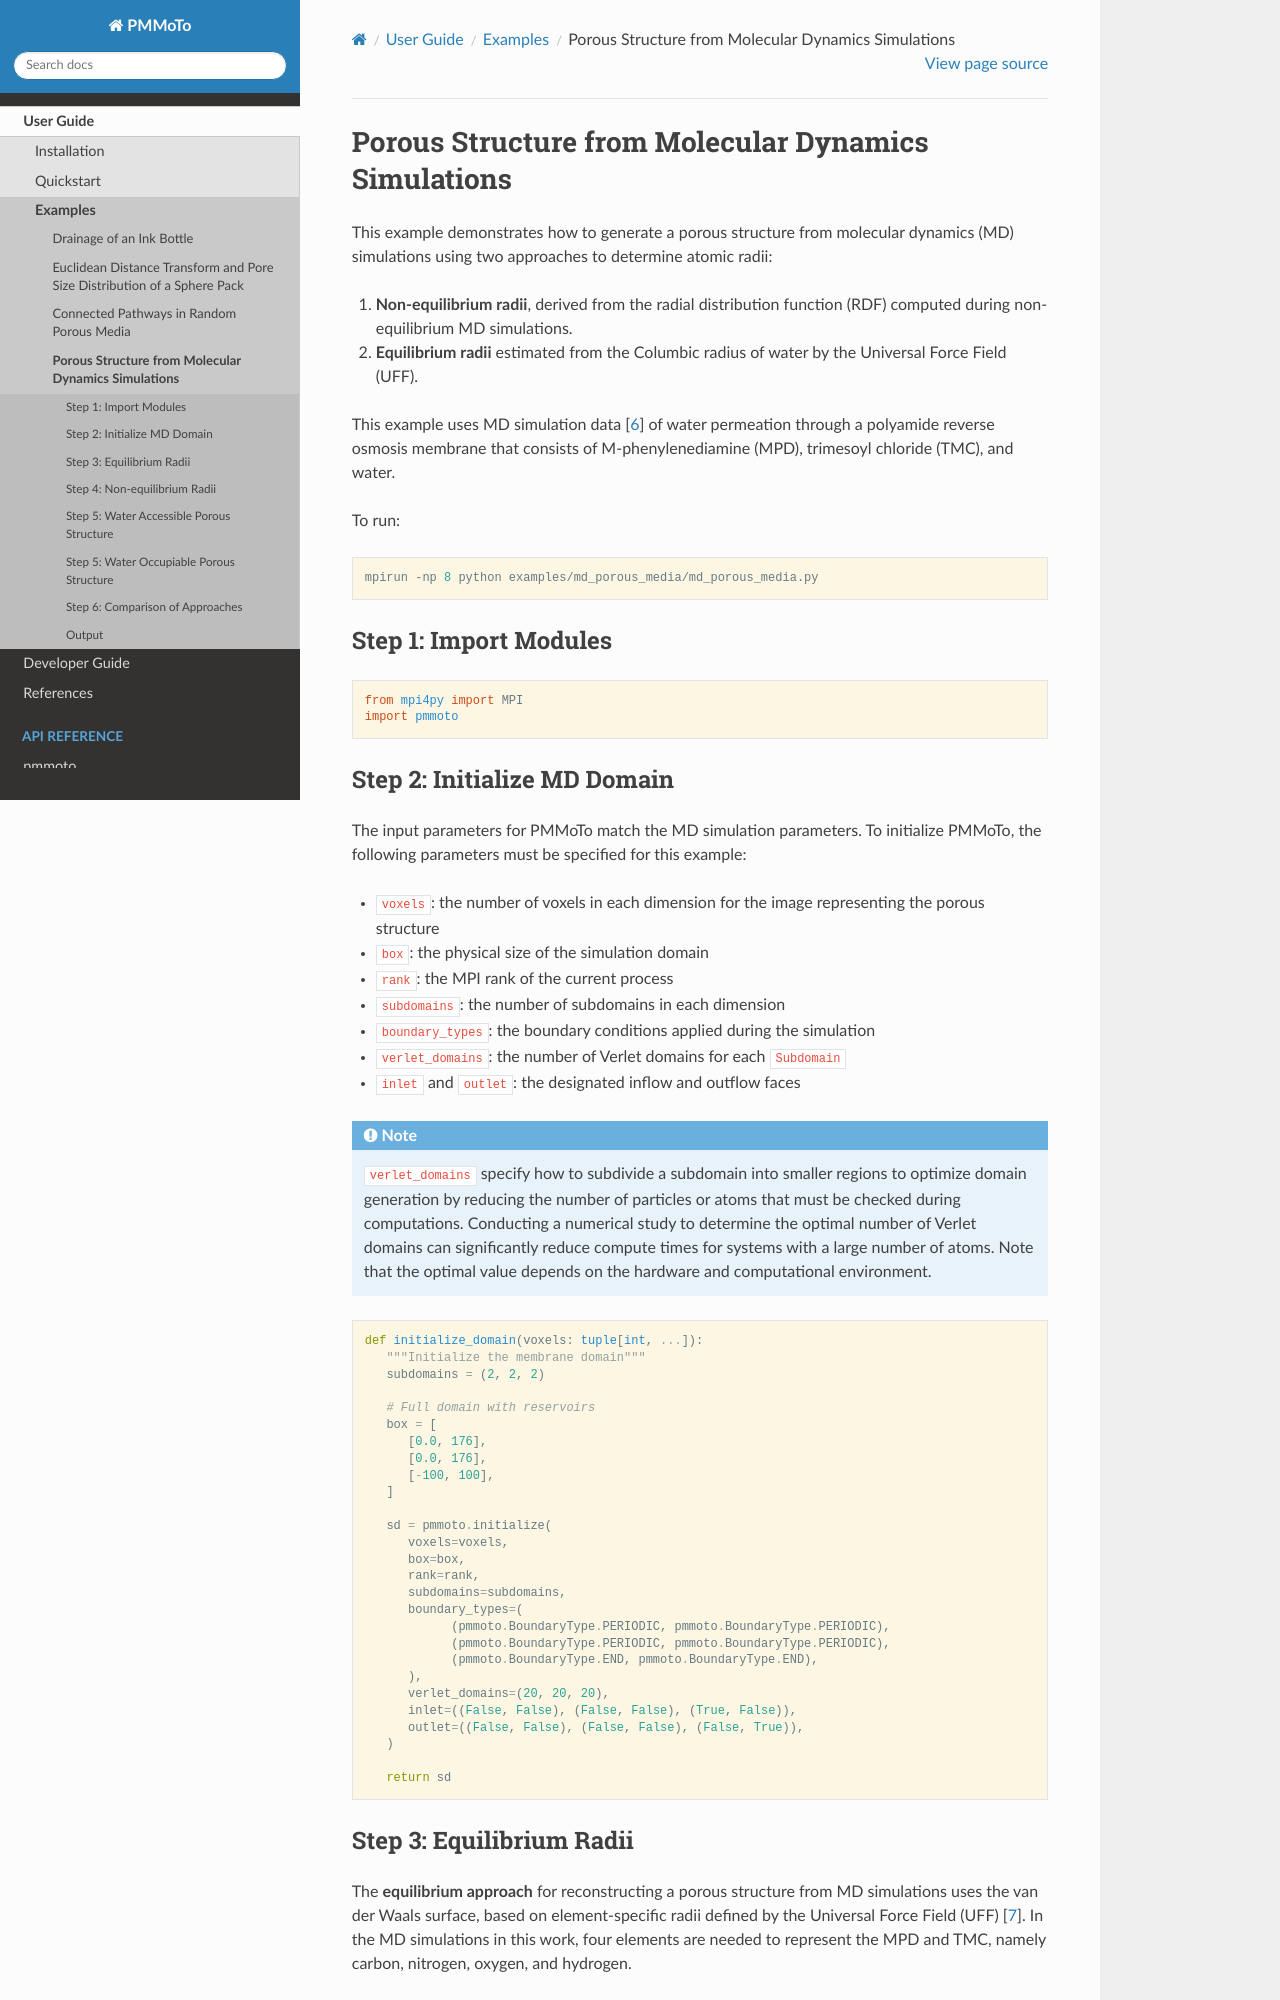

repository: tmweigand/PMMoTo · page: examples/md_porous_media.html · generator: sphinx

Porous Structure from Molecular Dynamics Simulations
======================================================

This example demonstrates how to generate a porous structure from molecular dynamics (MD) simulations using two approaches to determine atomic radii:

1. **Non-equilibrium radii**, derived from the radial distribution function (RDF) computed during non-equilibrium MD simulations.
2. **Equilibrium radii** estimated from the Columbic radius of water by the Universal Force Field (UFF).

This example uses MD simulation data :cite:`Vickers_Weigand_etal_22` of water permeation through a polyamide reverse osmosis membrane that consists of M-phenylenediamine (MPD), trimesoyl chloride (TMC), and water. 

To run:

.. code-block:: bash

   mpirun -np 8 python examples/md_porous_media/md_porous_media.py


Step 1: Import Modules
-------------------------

.. code-block:: python

   from mpi4py import MPI
   import pmmoto
